Labelled photos from "object_crops_split_3", an image-classification folder in n21twn/Vision_Eindopdracht. The possible labels are: ace, eight, five, four, jack, king, nine, queen, seven, six, ten, three, two.

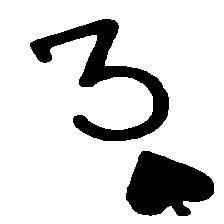
Label: three

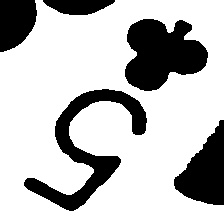
Label: five

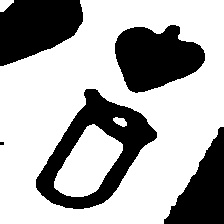
Label: queen

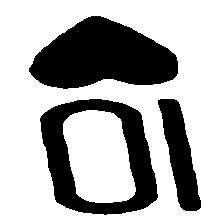
Label: ten

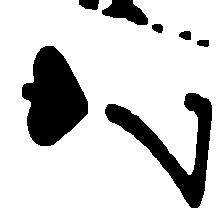
Label: seven

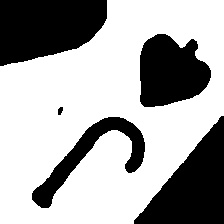
Label: jack
